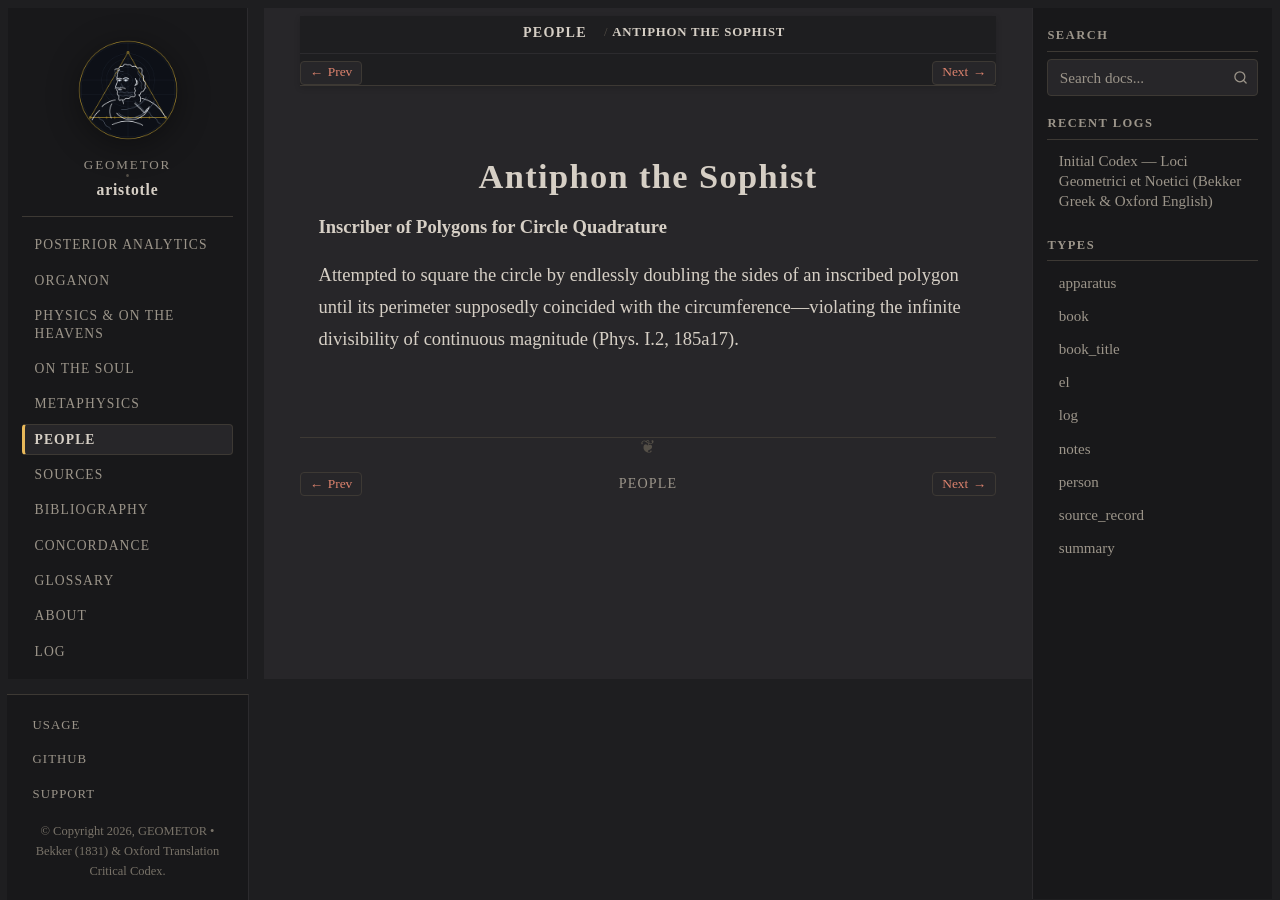

repository: geometor/aristotle · page: people/antiphon.html · generator: sphinx

:type: person
:lifespan: 5th c. BC
:excerpt: Inscriber of Polygons for Circle Quadrature

.. _person-antiphon:

Antiphon the Sophist
====================

**Inscriber of Polygons for Circle Quadrature**

Attempted to square the circle by endlessly doubling the sides of an inscribed polygon until its perimeter supposedly coincided with the circumference—violating the infinite divisibility of continuous magnitude (Phys. I.2, 185a17).
